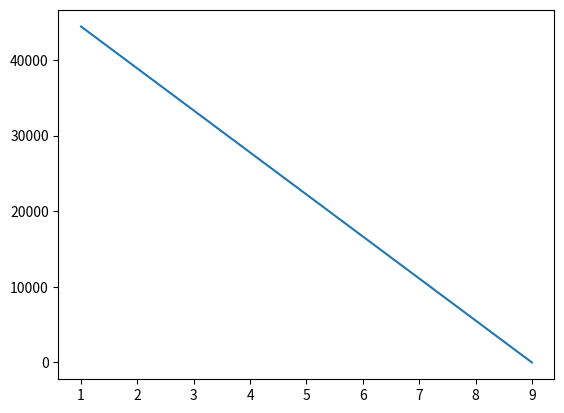
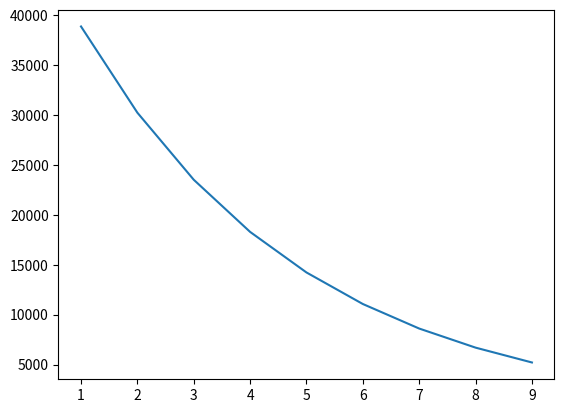
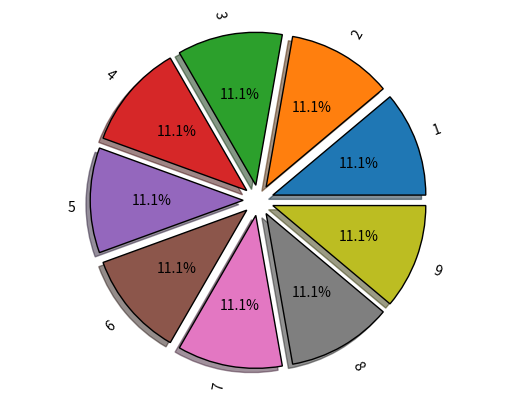
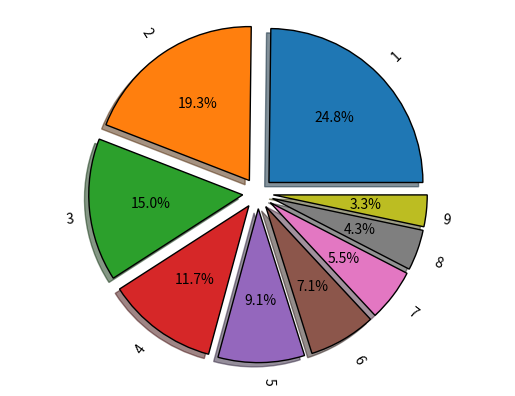
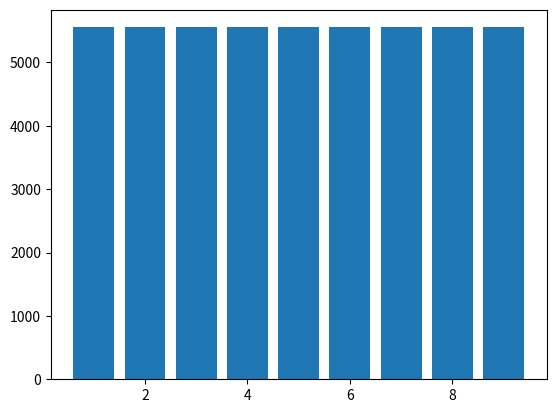
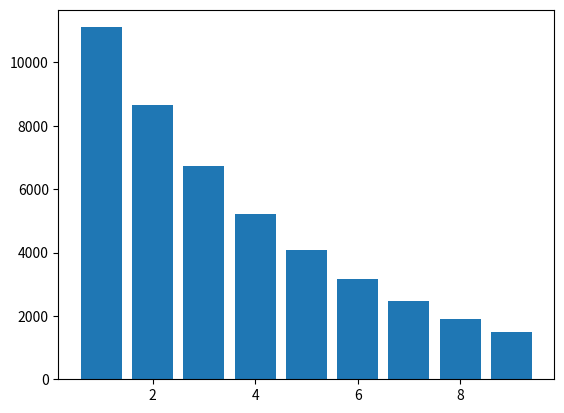

Reproduce these figures in Python, in order.
# ОБЩАЯ ЧАСТЬ
# #Контейнер расчета
# from sympy import *
# k, T, C, L = symbols('k T C L')

#1 способ - линейный (1-ый пункт задания)
# C_ost = 100000
# Am_lst = []
# C_ost_lst = []
# for i in range(5):
#   Am = (C - L) / T
#   C_ost -= Am.subs({C: 100000, T: 5, L: 0})
#   Am_lst.append(round(Am.subs({C: 100000, T: 5, L: 0}), 2))
#   C_ost_lst.append(round(C_ost, 2))
# print('Am_lst:', Am_lst)
# print('C_ost_lst:', C_ost_lst)

# #2 способ - уменьшаемый остаток (2-ой пункт задания)
# Aj = 0
# C_ost = 100000
# Am_lst_2 = []
# C_ost_lst_2 = []
# for i in range(5):
#   Am = k * 1 / T * (C - Aj)
#   C_ost -= Am.subs({C: 100000, T: 5, k: 2})
#   Am_lst_2.append(round(Am.subs({C: 100000, T:5, k:2}), 2))
#   Aj += Am
#   C_ost_lst_2.append(round(C_ost, 2))
# print('Am_lst_2:', Am_lst_2)
# print('C_ost_lst_2:', C_ost_lst_2)

# 3-ий пункт общего задания
# Контейнер расчета
# from sympy import*
# k, T, C, L = symbols('k T C L')

# #1 способ - линейный способ
# C_ost = 50000
# Am_lst = []
# C_ost_lst = []
# for i in range(9):
#     Am = (C - L) / T 
#     C_ost -= Am.subs({C: 50000, T: 9, L: 0})
#     Am_lst.append(round(Am.subs({C: 50000, T: 9, L: 0}), 2))
#     C_ost_lst.append(round(C_ost, 2))
# print('Am_lst:', Am_lst)
# print('C_ost_lst:', C_ost_lst)

# #2 способ - уменьшаемый остаток
# Aj = 0
# C_ost = 50000
# Am_lst_2 = []
# C_ost_lst_2 = []
# for i in range(9):
#     Am = k * 1 / T * (C - Aj)
#     C_ost -= Am.subs({C: 50000, T: 9, k: 2})
#     Am_lst_2.append(round(Am.subs({C: 50000, T: 9, k: 2}), 2))
#     Aj += Am
#     C_ost_lst_2.append(round(C_ost, 2))
# print('Am_lst_2:', Am_lst_2)
# print('C_ost_lst_2:', C_ost_lst_2)

# #Контейнер для табличного вывода
# import pandas as pd
# from pandas.core.internals.managers import ensure_np_dtype
# Y = range(1, 10)
# table1 = list(zip(Y, C_ost_lst, Am_lst))
# table2 = list(zip(Y, C_ost_lst_2, Am_lst_2))
# tfame = pd.DataFrame(table1, columns = (['Y', 'C_ost_lst', 'Am_lst']))
# tfame2 = pd.DataFrame(table2, columns = (['Y', 'C_ost_lst_2', 'Am_lst_2']))
# print(tfame)
# print(tfame2)

# #Контейнер визуализации
# import numpy as np
# import matplotlib.pyplot as plt
# plt.plot(tfame['Y'], tfame['C_ost_lst'], label = 'Am')
# plt.savefig('chart1.png') #диаграмма остаточной стоимости (линейный способ)
# plt.figure()
# plt.plot(tfame2['Y'], tfame2['C_ost_lst_2'], label = 'Am_2')
# plt.savefig('chart2.png') #диаграмма остаточной стоимости (уменьшаемый остаток)
# vals = Am_lst
# labels = [str(x) for x in range(1, 10)]
# explode = (0.1, 0.1, 0.1, 0.1, 0.1, 0.1, 0.1, 0.1, 0.1) #для круговых диаграмм
# flig, ax = plt.subplots()
# ax.pie(vals, labels = labels, autopct = '%1.1f%%', shadow=True, explode = explode, wedgeprops = {'lw':1, 'ls': '--', 'edgecolor': 'k'}, rotatelabels = True)
# ax.axis('equal')
# plt.savefig('chart3.png') #распределение амортизации по годам (линейный способ)
# vals = Am_lst_2
# labels = [str(x) for x in range(1, 10)]
# explode = (0.1, 0.1, 0.1, 0.1, 0.1, 0.1, 0.1, 0.1, 0.1)
# flig, ax = plt.subplots()
# ax.pie(vals, labels = labels, autopct = '%1.1f%%', shadow=True, explode = explode, wedgeprops = {'lw':1, 'ls': '--', 'edgecolor': 'k'}, rotatelabels = True)
# ax.axis('equal')
# plt.savefig('chart4.png') #распределение амортизации по годам (уменьшаемый остаток)

# table1_am = list(zip(Y, Am_lst))
# table2_am = list(zip(Y, Am_lst_2))
# tfame_am = pd.DataFrame(table1_am, columns = ['Y', 'Am_lst'])
# tfame2_am = pd.DataFrame(table2_am, columns = ['Y', 'Am_lst_2'])
# plt.figure()
# plt.bar(tfame_am['Y'], tfame_am['Am_lst']) #создание столбчатой диаграммы
# plt.savefig('chart5.png') #амортизация по годам (линейный способ)
# plt.figure()
# plt.bar(tfame_am['Y'], tfame2_am['Am_lst_2'])
# plt.savefig('chart6.png') #амортизация по годам (уменьшаемый остаток)
# plt.figure()

# # ИНДИВИДУАЛЬНАЯ ЧАСТЬ
# ИЗМЕНЕНИЕ КОДА ДЛЯ ЧАСТИ 7 ОБЩЕГО ЗАДАНИЯ ЛР3 (2 вариант)
# # Контейнер расчета
from sympy import *

k, T, C, L = symbols("k C T L")
# 1 способ - линейный способ
C_ost = 50000
Am_lst = []
C_ost_lst = []
for i in range(9):
    Am = (C - L) / T
    C_ost -= Am.subs({C: 50000, T: 9, L: 0})
    Am_lst.append(round(Am.subs({C: 50000, T: 9, L: 0}), 2))
    C_ost_lst.append(round(C_ost, 2))
print("Am_lst:", Am_lst)
print("C_ost_lst:", C_ost_lst)

# 2 способ - уменьшаемый остаток
Aj = 0
C_ost = 50000
Am_lst_2 = []
C_ost_lst_2 = []
for i in range(9):
    Am = k * 1 / T * (C - Aj)
    C_ost -= Am.subs({C: 50000, T: 9, k: 2})
    Am_lst_2.append(round(Am.subs({C: 50000, T: 9, k: 2}), 2))
    Aj += Am
    C_ost_lst_2.append(round(C_ost, 2))
print("Am_lst_2:", Am_lst_2)
print("C_ost_lst_2:", C_ost_lst_2)

# Контейнер для табличного вывода
import pandas as pd
from pandas.core.internals.managers import ensure_np_dtype

Y = range(1, 10)
table1 = list(zip(Y, C_ost_lst, Am_lst))
table2 = list(zip(Y, C_ost_lst_2, Am_lst_2))
tfame = pd.DataFrame(table1, columns=(["Y", "C_ost_lst", "Am_lst"]))
tfame2 = pd.DataFrame(table2, columns=(["Y", "C_ost_lst_2", "Am_lst_2"]))
print("\n")
print(tfame)
print(tfame2)

# Контейнер визуализации
import numpy as np
import matplotlib.pyplot as plt

plt.plot(tfame["Y"], tfame["C_ost_lst"], label="Am")
plt.savefig("chart7.png")
plt.figure()
plt.plot(tfame2["Y"], tfame2["C_ost_lst_2"], label="Am_2")
plt.savefig("chart8.png")

vals = Am_lst
labels = [str(x) for x in range(1, 10)]
explode = (0.1, 0.1, 0.1, 0.1, 0.1, 0.1, 0.1, 0.1, 0.1)
flig, ax = plt.subplots()
ax.pie(
    vals,
    labels=labels,
    autopct="%1.1f%%",
    shadow=True,
    explode=explode,
    wedgeprops={"lw": 1, "ls": "-", "edgecolor": "k"},
    rotatelabels=True,
)
ax.axis("equal")
plt.savefig("chart9.png")

vals = Am_lst_2
labels = [str(x) for x in range(1, 10)]
explode = (0.1, 0.1, 0.1, 0.1, 0.1, 0.1, 0.1, 0.1, 0.1)
fig, ax = plt.subplots()
ax.pie(vals, labels=labels, autopct='%1.1f%%', shadow=True, explode=explode,  wedgeprops={'lw':1, 'ls':'-', 'edgecolor':'k'}, rotatelabels = True )
ax.axis('equal')
plt.savefig('chart10.png')

table1 = list(zip(Y, Am_lst))
table2 = list(zip(Y, Am_lst_2))
tfame = pd.DataFrame(table1, columns = (['Y', 'Am_lst']))
tfame2 = pd.DataFrame(table2, columns = (['Y', 'Am_lst_2']))
plt.figure()
plt.bar(tfame['Y'], tfame['Am_lst'])
plt.savefig('chart11.png')
plt.figure()
plt.bar(tfame2['Y'], tfame2['Am_lst_2'])
plt.savefig('chart12.png')
